Run: headless pygame with SDL's dummy video driver; simulated clock (each Clock.tick advances the game by its frame time, no real sleeping); random seed 0; keys injected as events and as key.get_pressed() state; no mouse input.
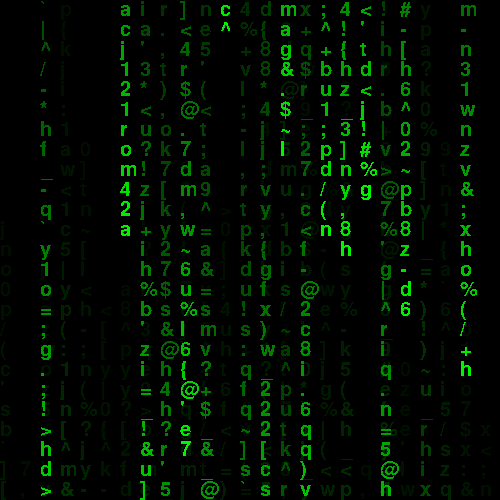
Frame 1 of 4 · flips 1–60 · no input
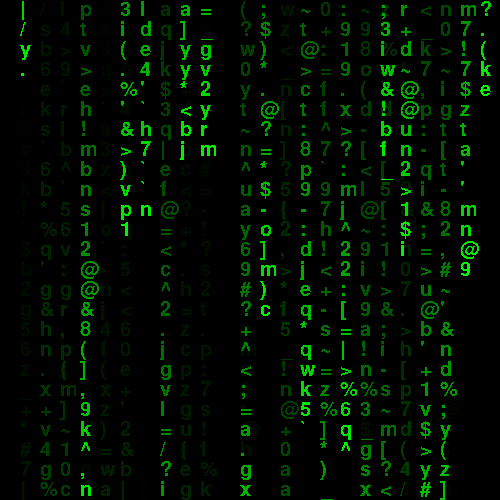
Frame 2 of 4 · flips 61–180 · tapped SPACE, RETURN · held RIGHT (→), D
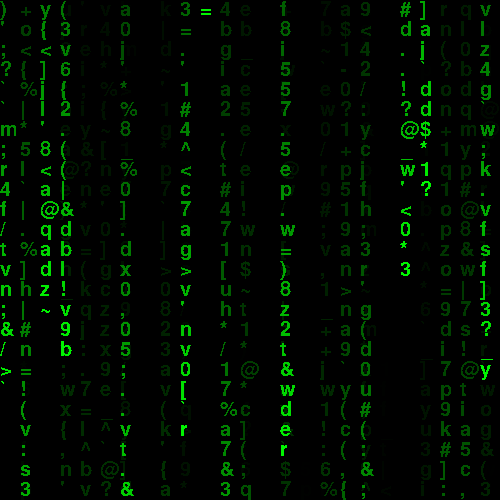
Frame 3 of 4 · flips 181–300 · held DOWN (↓), S
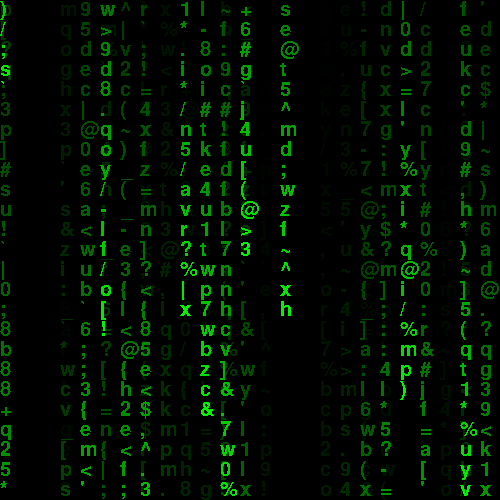
Frame 4 of 4 · flips 301–420 · held LEFT (←), A, UP (↑), W

The pygame program that drew these frames:

import pygame
import sys
import random

class Window:
    def __init__(self, width=500, height=500):
        pygame.init()  # Инициализируем Pygame
        pygame.display.set_caption("matrix")
        self.RES = self.WIDTH, self.HEIGHT = 1000, 700
        self._screen = pygame.display.set_mode((width, height))
        self.matrix = Matrix(self._screen)  # Передаем экран в конструктор Matrix
        self.surface = pygame.Surface(self.RES, pygame.SRCALPHA)
        self.clock = pygame.time.Clock()
    
    def draw(self): # закраска раб. поверхности и нанесем на гл. экран
        self.surface.fill((0,0,0,10))
        self.matrix.run()
        self._screen.blit(self.surface, (0,0))

    def run(self): # главн. цикл программы
        while True:
            self.draw() # отрисовка экрана
            for event in pygame.event.get():
                if event.type == pygame.QUIT:
                    pygame.quit()
                    sys.exit()
            pygame.display.flip() # обновление поверхности
            self.clock.tick(30) # установка кадров

class Matrix:
    def __init__(self, screen):
        self.font = pygame.font.SysFont('couriernew', 30)
        self._screen = screen
        self.characters = "qwertyuiop[]asdfghjkl;'zxcvbnm,./1234567890-=!@#$%^&*()_+{:|<>?`~"
        self.letters = self.characters
        self.drops = [random.randint(0, 500 // 20) for _ in range(500 // 20)]
        self.font_size = 20

    def draw(self):
        for i in range(0, len(self.drops)):
            char = random.choice(self.letters)
            char_render = self.font.render(char, False, (0, 255, 0))
            pos = i * self.font_size, (self.drops[i] - 1) * self.font_size
            self._screen.blit(char_render, pos)
            if self.drops[i] * self.font_size > self._screen.get_height() and random.uniform(0, 1) > 0.975:
                self.drops[i] = 0
            self.drops[i] = self.drops[i] + 1

    def run(self):
        self.draw()

if __name__ == "__main__":
    Window().run()
